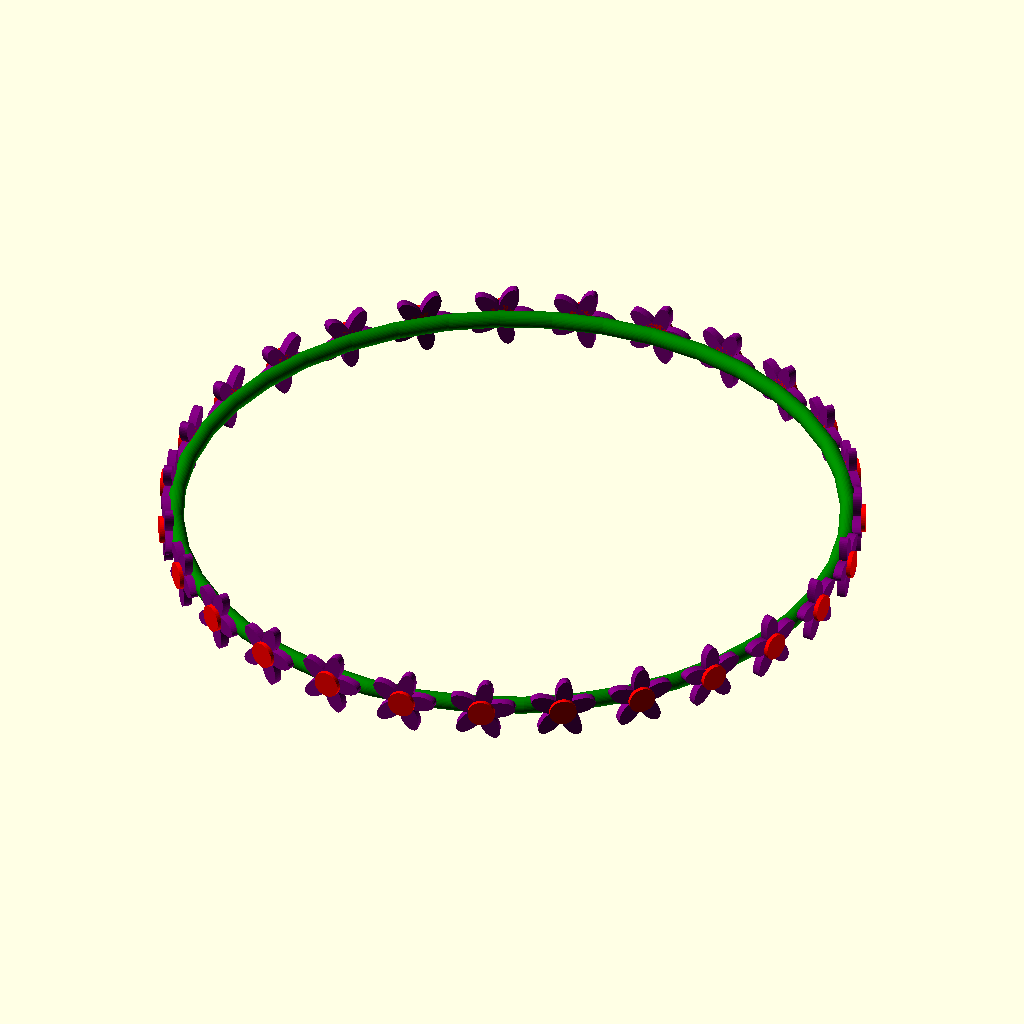
Cell 1 — every parameter at its default value.
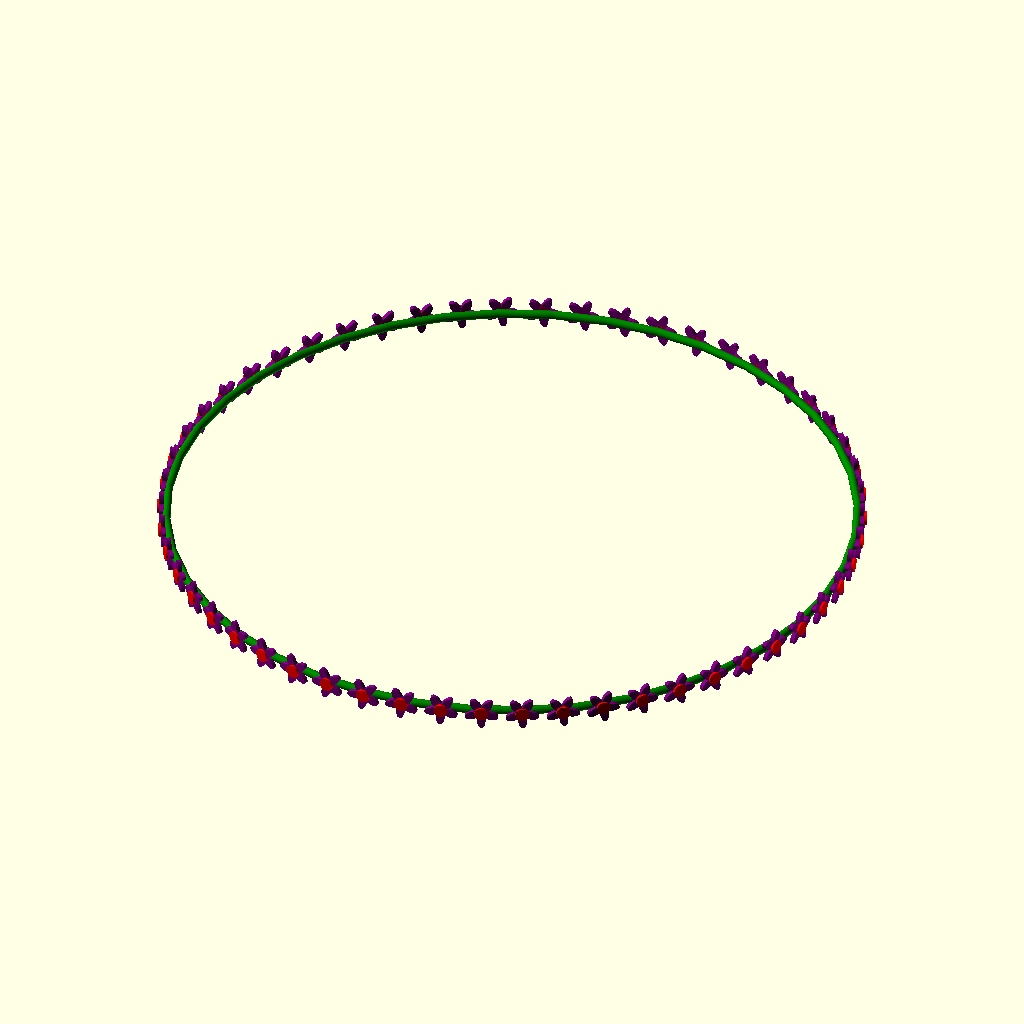
Cell 2 — Diam set to 320, the other parameters unchanged.
All cells are drawn from the same view direction (rotation 55°, 0°, 25°, orthographic, colour scheme Cornfield), but the view is re-fitted for each cell, so position and scale can differ between cells as well as the parameter.
Source of the model, inputs/thingiverse/files/thing-2285341/files/FlowerHair.scad:
$fn=40;

Diam=160;

module Torus(r1=3,r2=50)
{
    rotate_extrude()
    {
        translate([r2,0])circle(r=r1);
    }
}
module Flower()
{
    
    color("red")cylinder(r=3.2,h=3);
    color("purple")
    for(i=[0:4])
    {
       rotate([0,0,i*360/5])translate([4,0,0])scale([2,1,1])cylinder(r=2,h=2);
    }
}

module FlowerRing()
{
     nrOfFlowers = floor(Diam*0.17);
     for(i=[0:nrOfFlowers-1])
     {
         //
         // Draw the flowers, and rotate each flower a bit for a better effect...  (i*3). . .
         //
         rotate([0,0,360*i/(nrOfFlowers)])translate([0,Diam/2,0]) rotate([270,i*3,0])Flower();
     }
}

FlowerRing();
color("green")Torus(r1=2,r2=(Diam/2)-1);
Customizer parameters (derived from the source; name, type, default, range or options):
Diam: number, default 160
